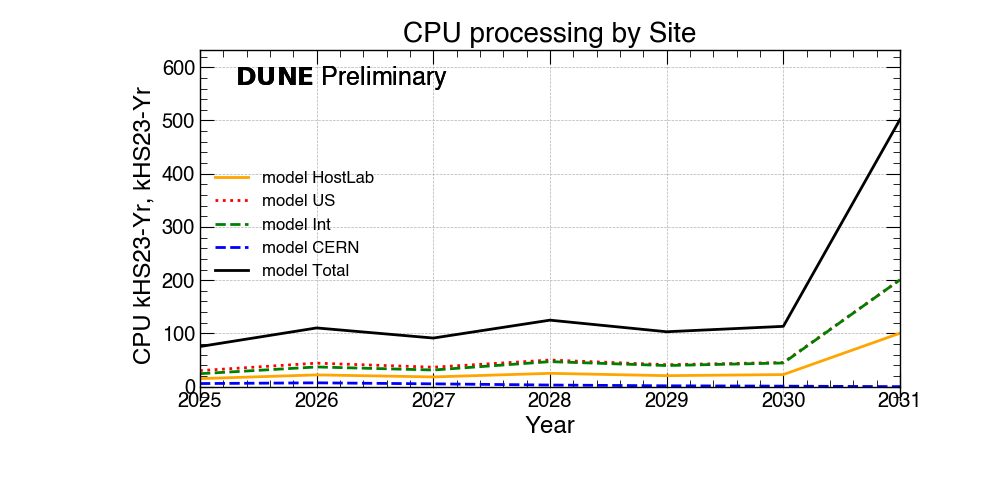

The table this chart was drawn from, first rows:
Locations, 2025, 2026, 2027, 2028, 2029, 2030, 2031
HostLab, 15.1, 22.1, 18.3, 25.0, 20.6, 22.7, 100.4
US, 30.1, 44.1, 36.5, 50.0, 41.2, 45.3, 200.8
Int, 24.3, 37.0, 31.3, 47.0, 39.7, 44.4, 200.8
CERN, 5.8, 7.2, 5.2, 3.0, 1.6, 0.9, 0.0
Total, 75.3, 110.3, 91.3, 124.9, 103.1, 113.3, 501.9
